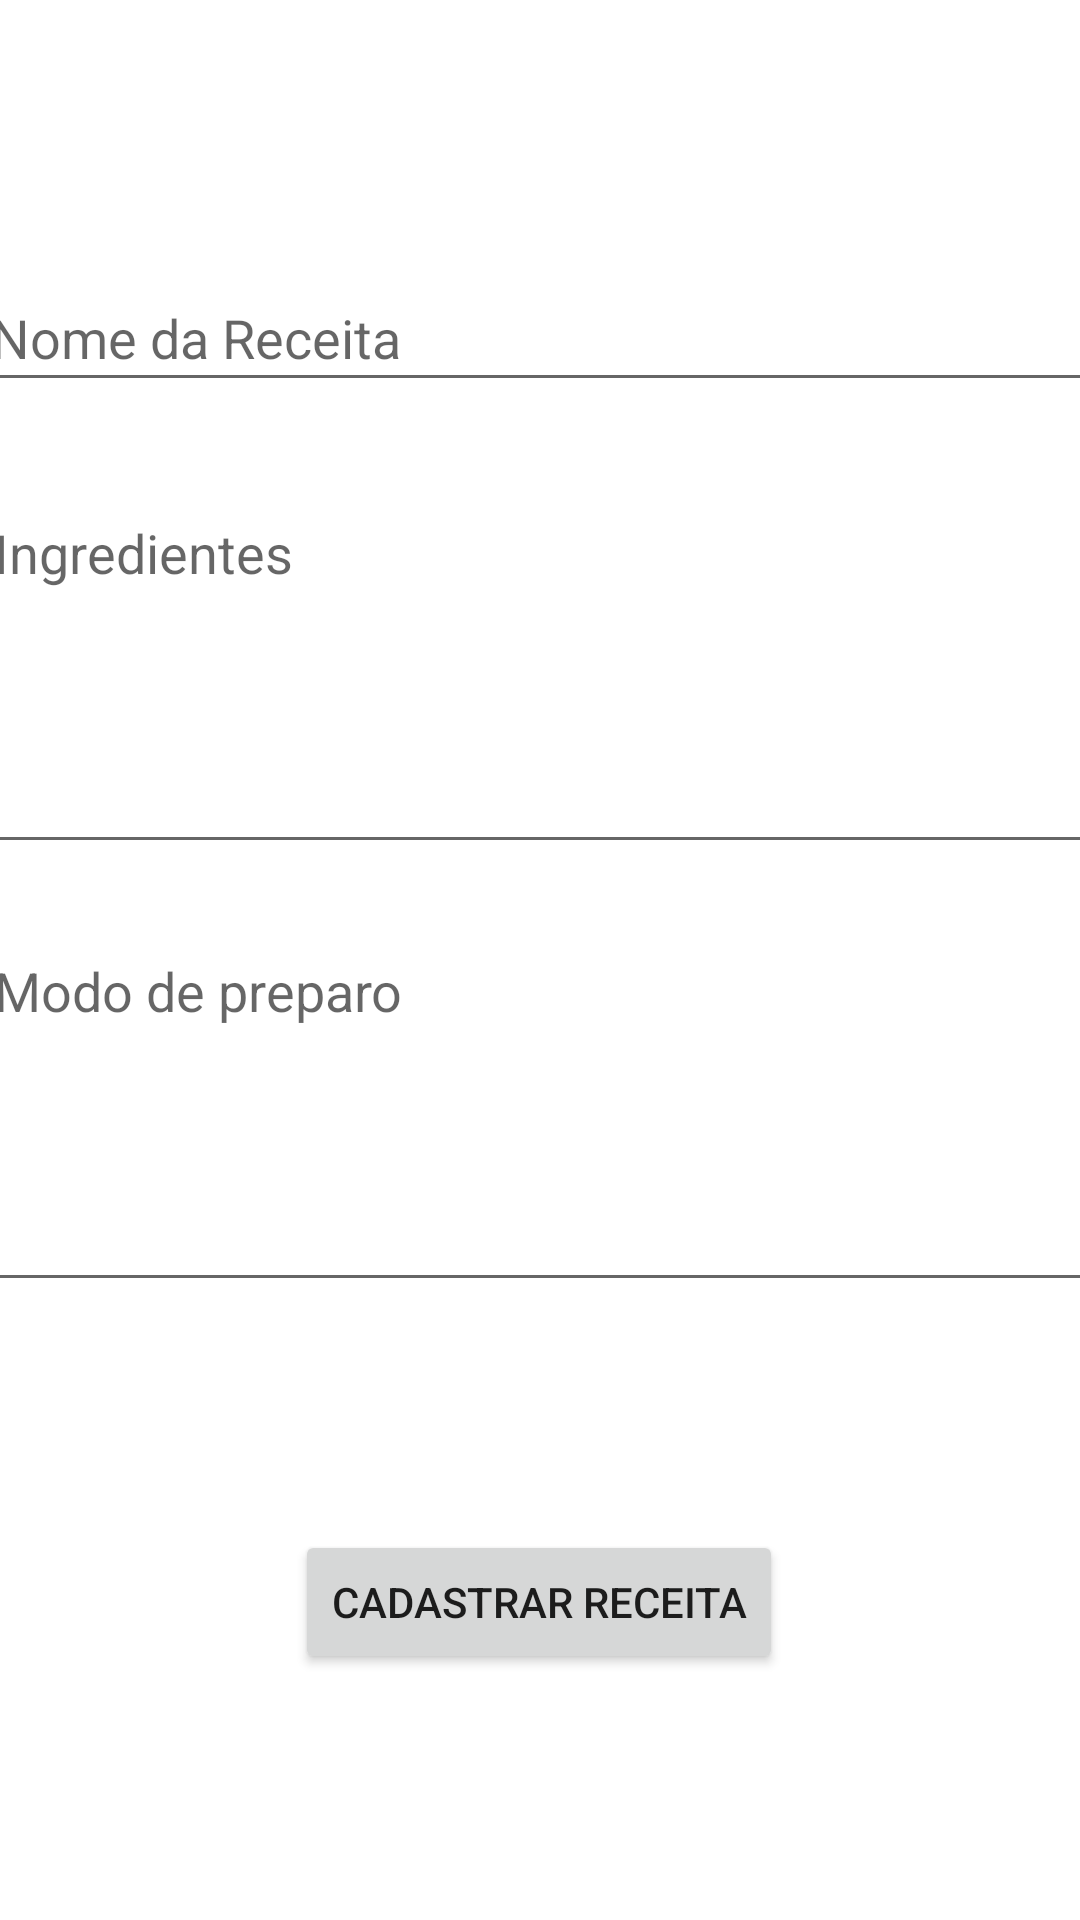

Reconstruct the res/layout file that produces this screen, plus the resources it refers to.
<!-- AndroidManifest.xml: application theme Theme.ProvaPrimeiroCiclo -->
<!-- res/layout/fragment_register.xml -->
<?xml version="1.0" encoding="utf-8"?>
<androidx.constraintlayout.widget.ConstraintLayout xmlns:android="http://schemas.android.com/apk/res/android"
    xmlns:app="http://schemas.android.com/apk/res-auto"
    xmlns:tools="http://schemas.android.com/tools"
    android:layout_width="match_parent"
    android:layout_height="match_parent"
    tools:context=".view.RegisterFragment">


    <EditText
        android:id="@+id/editTextRecipeTitle"
        android:layout_width="375dp"
        android:layout_height="46dp"
        android:layout_marginTop="88dp"
        android:ems="10"
        android:inputType="textPersonName"
        android:hint="Nome da Receita"
        app:layout_constraintEnd_toEndOf="parent"
        app:layout_constraintStart_toStartOf="parent"
        app:layout_constraintTop_toTopOf="parent" />

    <EditText
        android:id="@+id/editMultiLineIngredients"
        android:layout_width="372dp"
        android:layout_height="126dp"
        android:layout_marginTop="28dp"
        android:ems="10"
        android:gravity="start|top"
        android:inputType="textMultiLine"
        android:hint="Ingredientes"
        app:layout_constraintEnd_toEndOf="@+id/editTextRecipeTitle"
        app:layout_constraintHorizontal_bias="0.333"
        app:layout_constraintStart_toStartOf="@+id/editTextRecipeTitle"
        app:layout_constraintTop_toBottomOf="@+id/editTextRecipeTitle" />

    <EditText
        android:id="@+id/editMultiLinePreparation"
        android:layout_width="372dp"
        android:layout_height="126dp"
        android:layout_marginTop="20dp"
        android:ems="10"
        android:gravity="start|top"
        android:inputType="textMultiLine"
        android:hint="Modo de preparo"
        app:layout_constraintEnd_toEndOf="@+id/editMultiLineIngredients"
        app:layout_constraintHorizontal_bias="0.0"
        app:layout_constraintStart_toStartOf="@+id/editMultiLineIngredients"
        app:layout_constraintTop_toBottomOf="@+id/editMultiLineIngredients" />

    <Button
        android:id="@+id/buttonRegister"
        android:layout_width="wrap_content"
        android:layout_height="wrap_content"
        android:layout_marginTop="76dp"
        android:text="Cadastrar Receita"
        app:layout_constraintEnd_toEndOf="@+id/editMultiLinePreparation"
        app:layout_constraintStart_toStartOf="@+id/editMultiLinePreparation"
        app:layout_constraintTop_toBottomOf="@+id/editMultiLinePreparation" />

</androidx.constraintlayout.widget.ConstraintLayout>
<!-- resources referenced by this layout -->
<resources>
  <style name="Theme.ProvaPrimeiroCiclo" parent="Theme.MaterialComponents.DayNight.DarkActionBar">
          
          <item name="colorPrimary">@color/purple_500</item>
          <item name="colorPrimaryVariant">@color/purple_700</item>
          <item name="colorOnPrimary">@color/white</item>
          
          <item name="colorSecondary">@color/teal_200</item>
          <item name="colorSecondaryVariant">@color/teal_700</item>
          <item name="colorOnSecondary">@color/black</item>
          
          <item name="android:statusBarColor">?attr/colorPrimaryVariant</item>
          
      </style>
  <!-- not gathered from this repository: default colours our renderer supplied (Android Studio template values) -->
  <color name="purple_500">#FF6200EE</color>
  <color name="purple_700">#FF3700B3</color>
  <color name="teal_200">#FF03DAC5</color>
  <color name="teal_700">#FF018786</color>
  <color name="black">#FF000000</color>
  <color name="white">#FFFFFFFF</color>
</resources>
